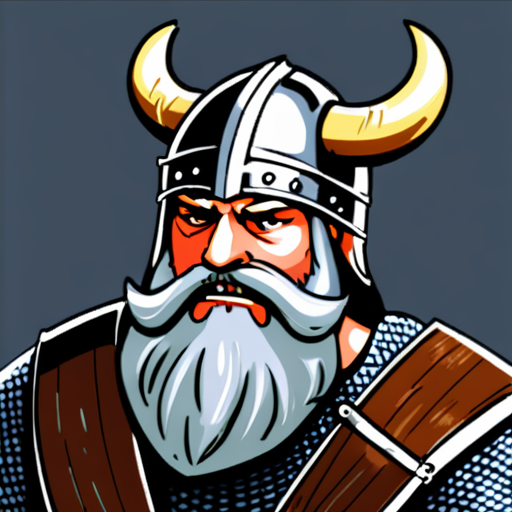
Generation parameters embedded in this image by AUTOMATIC1111 Stable Diffusion web UI or a fork of it (Forge, ...) (PNG 'parameters' text chunk):
medieval viking<lora:pytorch_lora_weights1_5V:1>
Steps: 20, Sampler: DPM++ 2M Karras, CFG scale: 7, Seed: 4120198784, Size: 512x512, Model hash: d48c2391e0, Model: aamXLAnimeMix_v10, Version: f0.0.12-latest-157-g57ed8b6a